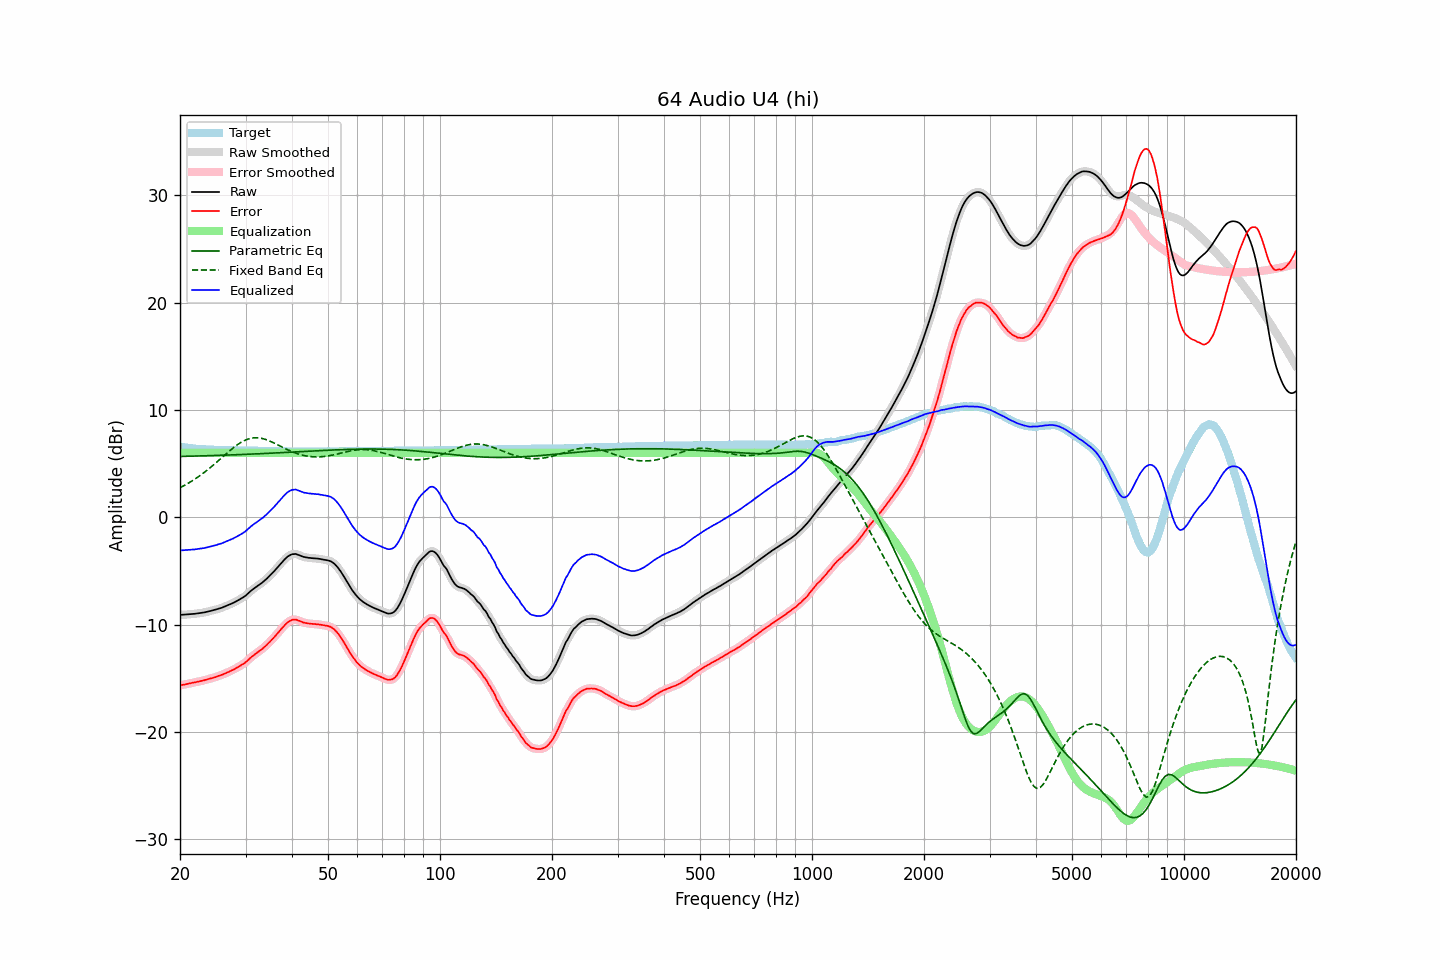

Source data for this figure (header and first rows):
frequency, raw, error, smoothed, error_smoothed, equalization, parametric_eq, fixed_band_eq, equalized_raw, equalized_smoothed, target
20.00, -9.10, -15.67, -9.10, -15.67, 6.00, 5.66, 2.74, -3.10, -3.10, 6.57
20.20, -9.09, -15.63, -9.09, -15.64, 6.00, 5.66, 2.82, -3.09, -3.09, 6.54
20.40, -9.08, -15.60, -9.09, -15.61, 6.00, 5.67, 2.90, -3.08, -3.09, 6.52
20.61, -9.08, -15.58, -9.08, -15.58, 6.00, 5.67, 2.98, -3.08, -3.08, 6.50
20.81, -9.07, -15.55, -9.07, -15.55, 6.00, 5.67, 3.06, -3.07, -3.07, 6.48
21.02, -9.06, -15.52, -9.06, -15.52, 6.00, 5.68, 3.15, -3.06, -3.06, 6.46
21.23, -9.04, -15.48, -9.04, -15.48, 6.00, 5.68, 3.24, -3.04, -3.04, 6.44
21.44, -9.03, -15.45, -9.03, -15.45, 6.00, 5.69, 3.33, -3.03, -3.03, 6.42
21.66, -9.01, -15.41, -9.01, -15.42, 6.00, 5.69, 3.43, -3.01, -3.01, 6.40
21.87, -9.00, -15.39, -9.00, -15.39, 6.00, 5.69, 3.52, -3.00, -3.00, 6.39
22.09, -8.98, -15.35, -8.98, -15.35, 6.00, 5.70, 3.62, -2.98, -2.98, 6.37
22.31, -8.96, -15.32, -8.96, -15.32, 6.00, 5.70, 3.73, -2.96, -2.96, 6.36
22.54, -8.94, -15.29, -8.94, -15.29, 6.00, 5.71, 3.83, -2.94, -2.94, 6.35
22.76, -8.92, -15.26, -8.92, -15.26, 6.00, 5.71, 3.94, -2.92, -2.92, 6.34
22.99, -8.90, -15.23, -8.90, -15.23, 6.00, 5.71, 4.05, -2.90, -2.90, 6.33
23.22, -8.87, -15.19, -8.87, -15.19, 6.00, 5.72, 4.16, -2.87, -2.87, 6.32
23.45, -8.84, -15.15, -8.84, -15.15, 6.00, 5.72, 4.28, -2.84, -2.84, 6.31
23.69, -8.80, -15.10, -8.80, -15.11, 6.00, 5.73, 4.40, -2.80, -2.80, 6.30
23.92, -8.77, -15.07, -8.77, -15.07, 6.00, 5.73, 4.52, -2.77, -2.77, 6.30
24.16, -8.73, -15.02, -8.73, -15.02, 6.00, 5.74, 4.64, -2.73, -2.73, 6.29
24.40, -8.69, -14.98, -8.70, -14.99, 6.00, 5.74, 4.76, -2.69, -2.70, 6.29
24.65, -8.66, -14.94, -8.66, -14.94, 6.00, 5.75, 4.89, -2.66, -2.66, 6.28
24.89, -8.62, -14.90, -8.62, -14.89, 6.00, 5.75, 5.02, -2.62, -2.62, 6.28
25.14, -8.57, -14.84, -8.57, -14.84, 6.00, 5.76, 5.15, -2.57, -2.57, 6.27
25.39, -8.52, -14.78, -8.53, -14.79, 6.00, 5.76, 5.28, -2.52, -2.53, 6.26
25.65, -8.48, -14.74, -8.48, -14.74, 6.00, 5.77, 5.41, -2.48, -2.48, 6.26
25.91, -8.43, -14.68, -8.43, -14.68, 6.00, 5.77, 5.54, -2.43, -2.43, 6.25
26.16, -8.37, -14.62, -8.37, -14.62, 6.00, 5.78, 5.68, -2.37, -2.37, 6.25
26.43, -8.31, -14.56, -8.31, -14.56, 6.00, 5.78, 5.81, -2.31, -2.31, 6.25
26.69, -8.25, -14.49, -8.25, -14.50, 6.00, 5.79, 5.94, -2.25, -2.25, 6.24
26.96, -8.19, -14.43, -8.19, -14.43, 6.00, 5.79, 6.07, -2.19, -2.19, 6.24
27.23, -8.12, -14.35, -8.12, -14.36, 6.00, 5.80, 6.20, -2.12, -2.12, 6.23
27.50, -8.05, -14.28, -8.06, -14.29, 6.00, 5.80, 6.32, -2.05, -2.06, 6.23
27.77, -7.99, -14.22, -7.98, -14.21, 6.00, 5.81, 6.44, -1.99, -1.98, 6.23
28.05, -7.91, -14.13, -7.91, -14.14, 6.00, 5.81, 6.56, -1.91, -1.91, 6.22
28.33, -7.83, -14.05, -7.83, -14.05, 6.00, 5.82, 6.67, -1.83, -1.83, 6.22
28.62, -7.75, -13.97, -7.75, -13.97, 6.00, 5.83, 6.78, -1.75, -1.75, 6.22
28.90, -7.67, -13.88, -7.67, -13.88, 6.00, 5.83, 6.88, -1.67, -1.67, 6.21
29.19, -7.58, -13.79, -7.58, -13.79, 6.00, 5.84, 6.97, -1.58, -1.58, 6.21
29.48, -7.48, -13.69, -7.49, -13.70, 6.00, 5.84, 7.06, -1.48, -1.49, 6.21
29.78, -7.39, -13.60, -7.39, -13.60, 6.00, 5.85, 7.14, -1.39, -1.39, 6.21
30.08, -7.28, -13.49, -7.28, -13.48, 6.00, 5.86, 7.20, -1.28, -1.28, 6.21
30.38, -7.15, -13.35, -7.15, -13.36, 6.00, 5.86, 7.26, -1.15, -1.15, 6.20
30.68, -7.01, -13.21, -7.01, -13.22, 6.00, 5.87, 7.31, -1.01, -1.01, 6.20
30.99, -6.87, -13.07, -6.88, -13.08, 6.00, 5.88, 7.35, -0.87, -0.88, 6.20
31.30, -6.75, -12.95, -6.75, -12.95, 6.00, 5.88, 7.38, -0.75, -0.75, 6.20
31.61, -6.64, -12.83, -6.64, -12.83, 6.00, 5.89, 7.40, -0.64, -0.64, 6.19
31.93, -6.53, -12.72, -6.53, -12.72, 6.00, 5.90, 7.40, -0.53, -0.53, 6.19
32.24, -6.42, -12.61, -6.42, -12.61, 6.00, 5.90, 7.40, -0.42, -0.42, 6.19
32.57, -6.32, -12.50, -6.32, -12.51, 6.00, 5.91, 7.39, -0.32, -0.32, 6.18
32.89, -6.22, -12.40, -6.22, -12.40, 6.00, 5.92, 7.37, -0.22, -0.22, 6.18
33.22, -6.11, -12.29, -6.11, -12.28, 6.00, 5.92, 7.34, -0.11, -0.11, 6.18
33.55, -5.98, -12.15, -5.99, -12.16, 6.00, 5.93, 7.30, 0.02, 0.01, 6.17
33.89, -5.86, -12.03, -5.86, -12.03, 6.00, 5.94, 7.25, 0.14, 0.14, 6.17
34.23, -5.72, -11.89, -5.72, -11.89, 6.00, 5.94, 7.20, 0.28, 0.28, 6.17
34.57, -5.57, -11.73, -5.58, -11.74, 6.00, 5.95, 7.14, 0.43, 0.42, 6.16
34.92, -5.43, -11.59, -5.43, -11.59, 6.00, 5.96, 7.08, 0.57, 0.57, 6.16
35.27, -5.27, -11.43, -5.28, -11.43, 6.00, 5.97, 7.02, 0.73, 0.72, 6.16
35.62, -5.12, -11.27, -5.12, -11.28, 6.00, 5.97, 6.95, 0.88, 0.88, 6.15
35.97, -4.96, -11.11, -4.96, -11.11, 6.00, 5.98, 6.87, 1.04, 1.04, 6.15
... 635 more rows
